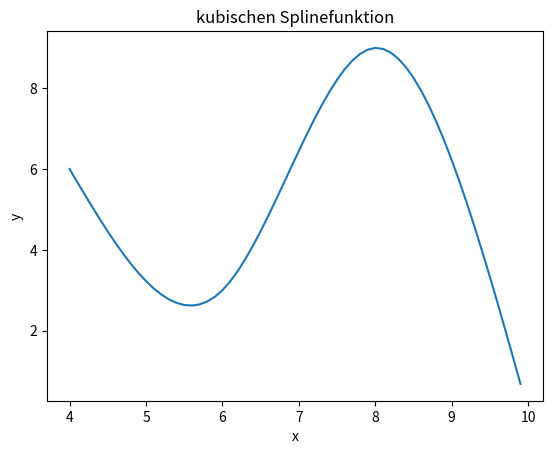

Here is the Python script that generated this plot:
# -*- coding: utf-8 -*-
"""
Created on Mon Mar 21 16:16:45 2022

@author: vukim
"""

import numpy as np


def Matrix_A(h,n):
    A = np.zeros((n-1, n-1))
    
    A[0,0] = 2*(h[0]+h[1])
    A[0,1] = h[1]
    
    if(n < 4):
        A[1,0] = h[1]
        A[1,1] = 2*(h[0]+h[1])
        return A
    else:
        j = 0
        i = 1
        while (i < n-1):
            if (i == n-2):
                A[i,j] = h[i]
                A[i,j+1] = 2*(h[i]+h[i+1])
            else:
                A[i,j] = h[i]
                A[i,j+1] = 2*(h[i+1]+h[i])
                A[i,j+2] = h[i+1]
            i = i+1
            j = j+1
        return A

def S(x,y,xx):
    n = len(x)-1
    a = y[0 : n]
    c = np.zeros(len(x))
    b = np.zeros(n)
    d = np.zeros(n)
    h = np.zeros((n, 1))
    yy = np.zeros(len(xx))
    z = np.zeros((n-1))

    for i in range(n):
        h[i,0] = x[i+1,0] - x[i,0]
        
    for i in range(1,n):
        z[i-1] = 3 * (y[i+1,0] - y[i,0]) / h[i,0] - 3 * (y[i,0] - y[i-1,0]) / h[i-1,0]
                
    A = Matrix_A(h, n)
    
    c[1:n] = np.linalg.solve(A, z)
   
    for i in range(n):
        b[i] = (y[i+1,0] - y[i,0]) / h[i,0] - (h[i,0]/3) * (c[i+1] + 2*c[i])
        d[i] = (c[i+1] - c[i]) / (3*h[i])
    
  
    for i in range(len(xx)):
        for j in range(n):
            if (xx[i] >= x[j,0] and xx[i] <= x[j+1,0]):
                yy[i] = a[j,0] + b[j] * (xx[i]-x[j,0]) + c[j] * (xx[i]-x[j,0])**2 + d[j] * (xx[i]-x[j,0])**3
     
    return yy


x = np.array([[4.],[6],[8],[10]])
y = np.array([[6.],[3],[9],[0]])
n = len(x)-1
xx = np.arange(x[0,0],x[n,0],0.1)

yy = S(x,y,xx)


import matplotlib.pyplot as plt

plt.plot(xx, yy)
plt.title('kubischen Splinefunktion')
plt.xlabel('x')
plt.ylabel('y')
plt.show()
